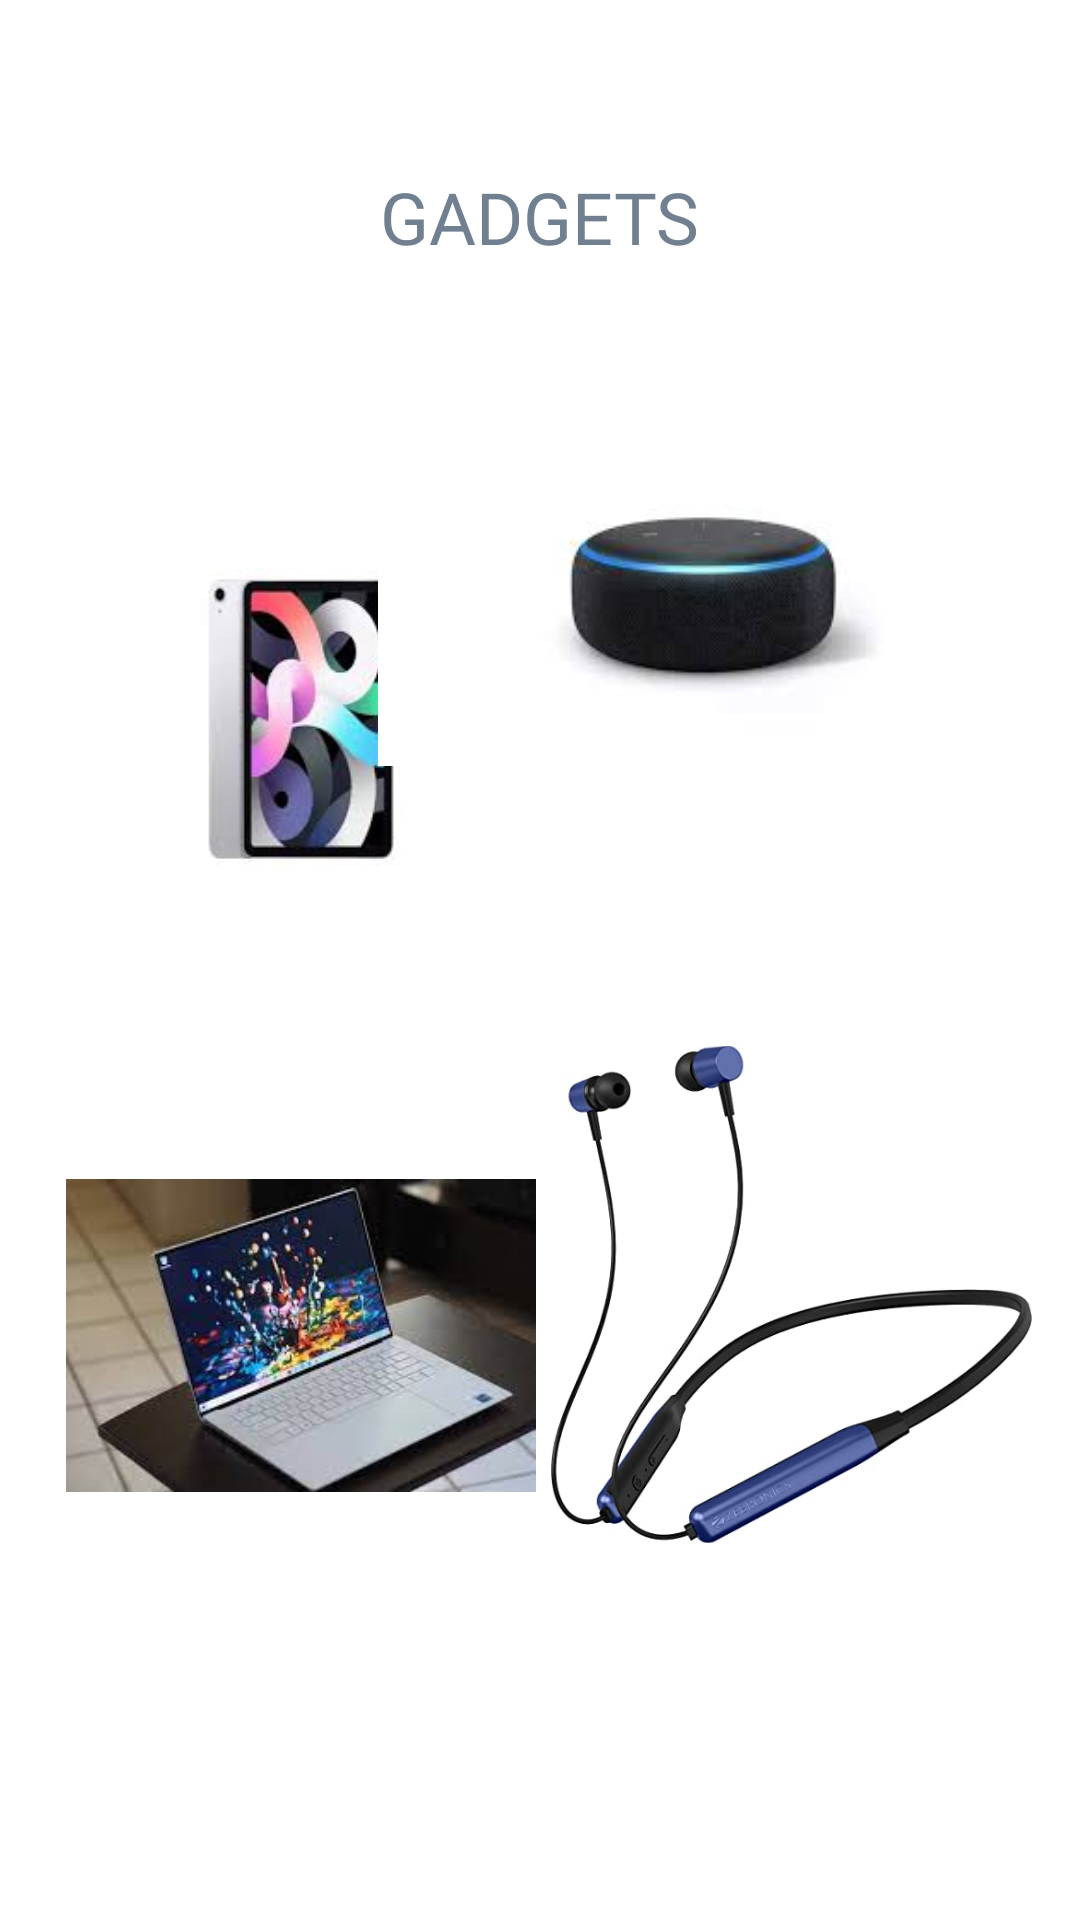

Android layout source for this screen:
<!-- AndroidManifest.xml: application theme Theme.LetsShopAnything -->
<!-- res/layout/activity_main7.xml -->
<?xml version="1.0" encoding="utf-8"?>
<androidx.constraintlayout.widget.ConstraintLayout xmlns:android="http://schemas.android.com/apk/res/android"
    xmlns:app="http://schemas.android.com/apk/res-auto"
    xmlns:tools="http://schemas.android.com/tools"
    android:layout_width="match_parent"
    android:layout_height="match_parent"
    tools:context=".MainActivity7">

    <ImageView
        android:id="@+id/imageView6"
        android:layout_width="0dp"
        android:layout_height="0dp"
        android:layout_marginStart="20dp"
        android:layout_marginEnd="3dp"
        android:layout_marginBottom="283dp"
        android:contentDescription="@string/app_name"
        android:onClick="phone"
        app:layout_constraintBottom_toBottomOf="parent"
        app:layout_constraintEnd_toStartOf="@+id/imageView13"
        app:layout_constraintStart_toStartOf="parent"
        app:layout_constraintTop_toBottomOf="@+id/textView4"
        app:srcCompat="@drawable/img_4" />

    <TextView
        android:id="@+id/textView4"
        android:layout_width="wrap_content"
        android:layout_height="wrap_content"
        android:layout_marginTop="56dp"
        android:layout_marginBottom="34dp"
        android:fontFamily="@font/aleo_bold"
        android:text="GADGETS"
        android:textColor="#708090"
        android:textSize="24sp"
        app:layout_constraintBottom_toTopOf="@+id/imageView6"
        app:layout_constraintEnd_toEndOf="parent"
        app:layout_constraintStart_toStartOf="parent"
        app:layout_constraintTop_toTopOf="parent" />

    <ImageView
        android:id="@+id/imageView7"
        android:layout_width="218dp"
        android:layout_height="0dp"
        android:layout_marginEnd="16dp"
        android:layout_marginBottom="39dp"
        android:contentDescription="@string/app_name"
        android:onClick="echo"
        app:layout_constraintBottom_toTopOf="@+id/imageView12"
        app:layout_constraintEnd_toEndOf="parent"
        app:layout_constraintTop_toBottomOf="@+id/textView4"
        app:srcCompat="@drawable/img_5" />

    <ImageView
        android:id="@+id/imageView12"
        android:layout_width="0dp"
        android:layout_height="0dp"
        android:layout_marginStart="2dp"
        android:layout_marginEnd="2dp"
        android:layout_marginBottom="89dp"
        android:contentDescription="@string/app_name"
        android:onClick="laptop"
        app:layout_constraintBottom_toBottomOf="parent"
        app:layout_constraintEnd_toEndOf="@+id/imageView6"
        app:layout_constraintStart_toStartOf="@+id/imageView6"
        app:layout_constraintTop_toBottomOf="@+id/imageView7"
        app:srcCompat="@drawable/img_6" />

    <ImageView
        android:id="@+id/imageView13"
        android:layout_width="0dp"
        android:layout_height="239dp"
        android:layout_marginEnd="16dp"
        android:contentDescription="@string/app_name"
        android:onClick="bluetooth_headphone"
        app:layout_constraintBottom_toBottomOf="@+id/imageView12"
        app:layout_constraintEnd_toEndOf="parent"
        app:layout_constraintStart_toEndOf="@+id/imageView6"
        app:srcCompat="@drawable/img_7" />
</androidx.constraintlayout.widget.ConstraintLayout>
<!-- resources referenced by this layout -->
<resources>
  <!-- drawable img_4: png bitmap (drawable, 36746 bytes) -->
  <!-- drawable img_5: png bitmap (drawable, 20160 bytes) -->
  <!-- drawable img_6: png bitmap (drawable, 90223 bytes) -->
  <!-- drawable img_7: png bitmap (drawable, 95326 bytes) -->
  <string name="app_name">Lets Shop Anything</string>
  <style name="Theme.LetsShopAnything" parent="Theme.MaterialComponents.DayNight.DarkActionBar">
          
          <item name="colorPrimary">@color/purple_500</item>
          <item name="colorPrimaryVariant">@color/purple_700</item>
          <item name="colorOnPrimary">@color/white</item>
          
          <item name="colorSecondary">@color/teal_200</item>
          <item name="colorSecondaryVariant">@color/teal_700</item>
          <item name="colorOnSecondary">@color/black</item>
          
          <item name="android:statusBarColor" tools:targetApi="l">?attr/colorPrimaryVariant</item>
          
      </style>
  <color name="purple_500">#9F0137</color>
  <color name="purple_700">#E91E63</color>
  <color name="white">#FFFFFFFF</color>
  <color name="teal_200">#FF03DAC5</color>
  <color name="teal_700">#FF018786</color>
  <color name="black">#FF000000</color>
</resources>
